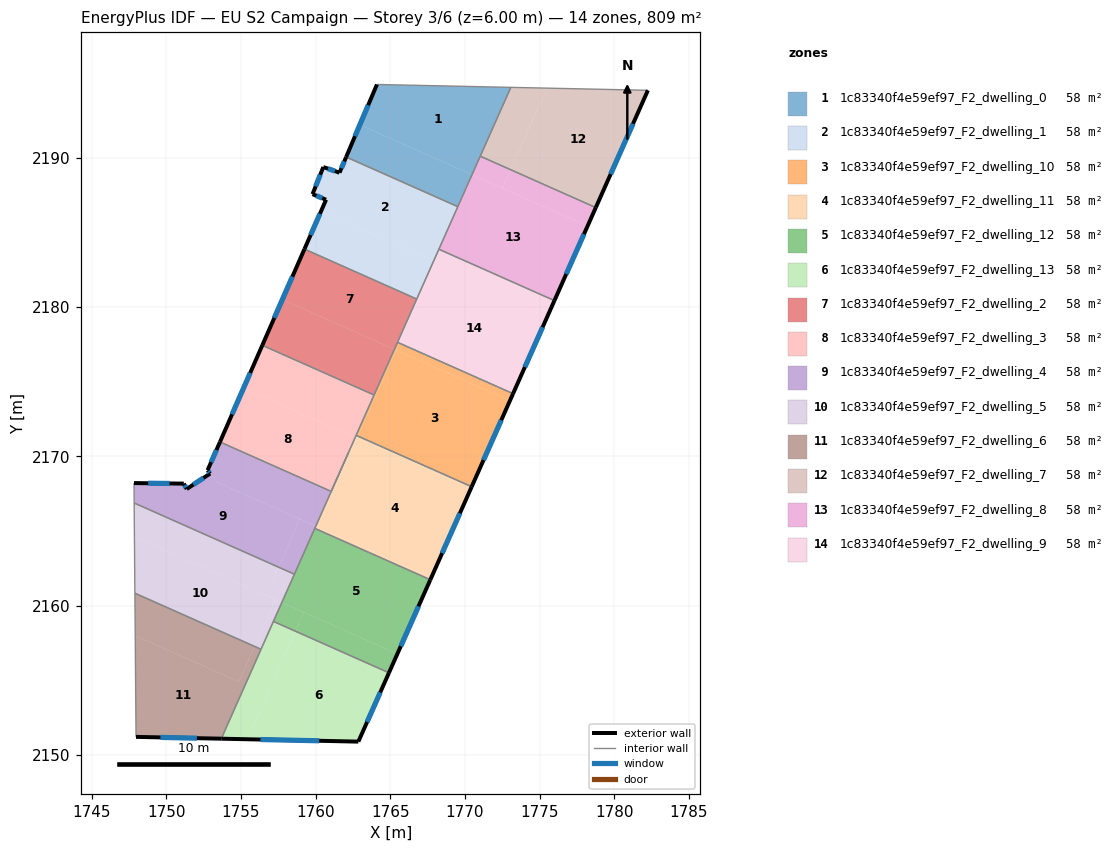
=== STOREY PLAN SPEC (per zone: floor XY polygon, exterior-wall plan segments, windows/doors) ===
zone 1: 1c83340f4e59ef97_F2_dwelling_0  (57.8 m²)
  floor: (1773.08, 2194.71) (1770.48, 2188.86) (1762.96, 2192.20) (1764.11, 2194.90)
  floor: (1770.44, 2188.87) (1769.49, 2186.73) (1762.05, 2190.04) (1762.96, 2192.20)
  floor: (1770.48, 2188.86) (1769.52, 2186.72) (1769.49, 2186.73) (1770.44, 2188.87)
  exterior wall: (1764.11, 2194.90) – (1762.05, 2190.04)  [5.3 m]
    window: (1763.52, 2193.51) – (1762.64, 2191.43)  [2.9 m²]
  interior walls: 4
zone 2: 1c83340f4e59ef97_F2_dwelling_1  (57.8 m²)
  floor: (1769.49, 2186.73) (1767.87, 2183.08) (1760.36, 2186.41) (1760.70, 2187.18) (1759.79, 2187.56) (1760.52, 2189.37) (1761.60, 2188.99) (1762.05, 2190.04)
  floor: (1769.52, 2186.72) (1767.90, 2183.06) (1767.87, 2183.08) (1769.49, 2186.73)
  floor: (1767.90, 2183.06) (1766.77, 2180.53) (1759.25, 2183.88) (1760.36, 2186.41)
  exterior wall: (1761.60, 2188.99) – (1760.52, 2189.37)  [1.1 m]
    window: (1761.29, 2189.10) – (1760.83, 2189.26)  [0.6 m²]
  exterior wall: (1762.05, 2190.04) – (1761.60, 2188.99)  [1.1 m]
    window: (1761.92, 2189.74) – (1761.73, 2189.29)  [0.6 m²]
  exterior wall: (1760.70, 2187.18) – (1759.25, 2183.88)  [3.6 m]
    window: (1760.29, 2186.24) – (1759.67, 2184.82)  [2.0 m²]
  exterior wall: (1759.79, 2187.56) – (1760.70, 2187.18)  [1.0 m]
    window: (1760.05, 2187.45) – (1760.44, 2187.29)  [0.5 m²]
  exterior wall: (1760.52, 2189.37) – (1759.79, 2187.56)  [2.0 m]
    window: (1760.31, 2188.85) – (1760.00, 2188.07)  [1.1 m²]
  interior walls: 4
zone 3: 1c83340f4e59ef97_F2_dwelling_10  (57.8 m²)
  floor: (1773.02, 2173.72) (1770.46, 2167.96) (1762.84, 2171.34) (1765.40, 2177.11)
  floor: (1773.22, 2174.19) (1773.02, 2173.72) (1765.40, 2177.11) (1765.39, 2177.11) (1765.60, 2177.58)
  floor: (1765.60, 2177.58) (1765.39, 2177.11) (1765.28, 2177.16) (1765.49, 2177.63)
  floor: (1765.40, 2177.11) (1762.84, 2171.34) (1762.72, 2171.40) (1765.28, 2177.16)
  exterior wall: (1770.46, 2167.96) – (1773.22, 2174.19)  [6.8 m]
    window: (1771.25, 2169.74) – (1772.43, 2172.41)  [3.8 m²]
  interior walls: 4
zone 4: 1c83340f4e59ef97_F2_dwelling_11  (57.8 m²)
  floor: (1770.39, 2167.81) (1767.75, 2161.88) (1760.16, 2165.25) (1762.79, 2171.18)
  floor: (1770.46, 2167.96) (1770.39, 2167.81) (1762.77, 2171.19) (1762.84, 2171.34)
  floor: (1767.75, 2161.88) (1767.68, 2161.73) (1759.95, 2165.17) (1760.01, 2165.32)
  floor: (1762.79, 2171.18) (1760.16, 2165.25) (1760.01, 2165.32) (1762.65, 2171.25)
  floor: (1762.84, 2171.34) (1762.77, 2171.19) (1762.65, 2171.25) (1762.72, 2171.40)
  exterior wall: (1767.68, 2161.73) – (1770.46, 2167.96)  [6.8 m]
    window: (1768.48, 2163.51) – (1769.66, 2166.18)  [3.8 m²]
  interior walls: 4
zone 5: 1c83340f4e59ef97_F2_dwelling_12  (57.8 m²)
  floor: (1767.68, 2161.73) (1765.48, 2156.77) (1757.74, 2160.21) (1759.95, 2165.17)
  floor: (1765.48, 2156.77) (1764.91, 2155.50) (1758.65, 2158.28) (1759.22, 2159.55)
  floor: (1759.22, 2159.55) (1758.65, 2158.28) (1757.17, 2158.94) (1757.74, 2160.21)
  exterior wall: (1764.91, 2155.50) – (1767.68, 2161.73)  [6.8 m]
    window: (1765.70, 2157.28) – (1766.89, 2159.95)  [3.8 m²]
  interior walls: 4
zone 6: 1c83340f4e59ef97_F2_dwelling_13  (57.8 m²)
  floor: (1764.91, 2155.50) (1762.86, 2150.88) (1755.44, 2151.04) (1758.65, 2158.28)
  floor: (1758.65, 2158.28) (1755.44, 2151.04) (1753.68, 2151.08) (1757.17, 2158.94)
  exterior wall: (1762.86, 2150.88) – (1764.91, 2155.50)  [5.0 m]
    window: (1763.45, 2152.20) – (1764.33, 2154.18)  [2.8 m²]
  exterior wall: (1753.68, 2151.08) – (1762.86, 2150.88)  [9.2 m]
    window: (1756.31, 2151.03) – (1760.24, 2150.94)  [5.1 m²]
  interior walls: 3
zone 7: 1c83340f4e59ef97_F2_dwelling_2  (57.8 m²)
  floor: (1766.77, 2180.53) (1765.28, 2177.16) (1757.77, 2180.50) (1759.25, 2183.88)
  floor: (1765.28, 2177.16) (1763.92, 2174.10) (1756.43, 2177.43) (1757.77, 2180.50)
  exterior wall: (1759.25, 2183.88) – (1756.43, 2177.43)  [7.0 m]
    window: (1758.45, 2182.03) – (1757.24, 2179.27)  [3.9 m²]
  interior walls: 4
zone 8: 1c83340f4e59ef97_F2_dwelling_3  (57.8 m²)
  floor: (1762.65, 2171.25) (1761.04, 2167.64) (1753.59, 2170.96) (1755.18, 2174.57)
  floor: (1763.92, 2174.10) (1762.65, 2171.25) (1755.18, 2174.57) (1756.43, 2177.43)
  exterior wall: (1756.43, 2177.43) – (1753.59, 2170.96)  [7.1 m]
    window: (1755.62, 2175.58) – (1754.40, 2172.81)  [3.9 m²]
  interior walls: 5
zone 9: 1c83340f4e59ef97_F2_dwelling_4  (57.8 m²)
  floor: (1758.95, 2165.79) (1757.51, 2162.57) (1747.85, 2166.87) (1747.84, 2168.20) (1751.17, 2168.17) (1751.37, 2167.81) (1752.94, 2168.84) (1753.39, 2168.26)
  floor: (1761.84, 2169.43) (1760.01, 2165.32) (1753.39, 2168.26) (1752.76, 2169.06) (1753.59, 2170.96) (1761.04, 2167.64)
  floor: (1760.01, 2165.32) (1758.58, 2162.10) (1757.51, 2162.57) (1758.95, 2165.79)
  exterior wall: (1751.17, 2168.17) – (1747.84, 2168.20)  [3.3 m]
    window: (1750.22, 2168.18) – (1748.79, 2168.19)  [1.8 m²]
  exterior wall: (1751.37, 2167.81) – (1751.17, 2168.17)  [0.4 m]
    window: (1751.31, 2167.91) – (1751.23, 2168.06)  [0.2 m²]
  exterior wall: (1752.94, 2168.84) – (1751.37, 2167.81)  [1.9 m]
    window: (1752.49, 2168.55) – (1751.82, 2168.10)  [1.0 m²]
  exterior wall: (1752.76, 2169.06) – (1752.94, 2168.84)  [0.3 m]
    window: (1752.81, 2169.00) – (1752.89, 2168.90)  [0.2 m²]
  exterior wall: (1753.59, 2170.96) – (1752.76, 2169.06)  [2.1 m]
    window: (1753.36, 2170.42) – (1753.00, 2169.60)  [1.1 m²]
  interior walls: 6
zone 10: 1c83340f4e59ef97_F2_dwelling_5  (57.8 m²)
  floor: (1757.30, 2160.40) (1755.90, 2157.27) (1747.90, 2160.83) (1747.87, 2164.60)
  floor: (1757.51, 2162.57) (1756.67, 2160.68) (1747.87, 2164.60) (1747.85, 2166.87)
  floor: (1757.74, 2160.21) (1756.34, 2157.07) (1755.90, 2157.27) (1757.30, 2160.40)
  floor: (1758.58, 2162.10) (1757.74, 2160.21) (1756.67, 2160.68) (1757.51, 2162.57)
  interior walls: 5
zone 11: 1c83340f4e59ef97_F2_dwelling_6  (57.8 m²)
  floor: (1755.90, 2157.27) (1756.34, 2157.07) (1753.68, 2151.08) (1747.97, 2151.20) (1747.92, 2157.98) (1754.85, 2154.90)
  floor: (1755.90, 2157.27) (1754.85, 2154.90) (1747.92, 2157.98) (1747.90, 2160.83)
  exterior wall: (1747.97, 2151.20) – (1753.68, 2151.08)  [5.7 m]
    window: (1749.60, 2151.17) – (1752.05, 2151.12)  [3.1 m²]
  interior walls: 3
zone 12: 1c83340f4e59ef97_F2_dwelling_7  (57.8 m²)
  floor: (1782.26, 2194.51) (1778.77, 2186.66) (1773.07, 2189.19) (1775.50, 2194.66)
  floor: (1775.50, 2194.66) (1773.07, 2189.19) (1771.03, 2190.10) (1773.08, 2194.71)
  exterior wall: (1778.77, 2186.66) – (1782.26, 2194.51)  [8.6 m]
    window: (1779.76, 2188.90) – (1781.26, 2192.27)  [4.7 m²]
  interior walls: 3
zone 13: 1c83340f4e59ef97_F2_dwelling_8  (57.8 m²)
  floor: (1778.22, 2185.42) (1776.00, 2180.42) (1768.26, 2183.87) (1770.48, 2188.86)
  floor: (1778.77, 2186.66) (1778.22, 2185.42) (1772.52, 2187.95) (1773.07, 2189.19)
  floor: (1773.07, 2189.19) (1772.52, 2187.95) (1770.48, 2188.86) (1771.03, 2190.10)
  exterior wall: (1776.00, 2180.42) – (1778.77, 2186.66)  [6.8 m]
    window: (1776.79, 2182.21) – (1777.98, 2184.88)  [3.8 m²]
  interior walls: 4
zone 14: 1c83340f4e59ef97_F2_dwelling_9  (57.8 m²)
  floor: (1775.64, 2179.62) (1773.22, 2174.19) (1765.60, 2177.58) (1768.01, 2183.01)
  floor: (1776.00, 2180.42) (1775.64, 2179.62) (1767.90, 2183.06) (1768.26, 2183.87)
  floor: (1768.01, 2183.01) (1765.60, 2177.58) (1765.49, 2177.63) (1767.90, 2183.06)
  exterior wall: (1773.22, 2174.19) – (1776.00, 2180.42)  [6.8 m]
    window: (1774.02, 2175.97) – (1775.20, 2178.64)  [3.8 m²]
  interior walls: 4

=== DERIVED (storey summary) ===
Building: EU S2 Campaign
Storey: 3 of 6  (floor level z = 6.00 m)
Storey gross floor area: 808.7 m²
Zones on this storey: 14
  - 1c83340f4e59ef97_F2_dwelling_0: floor 57.8 m²; exterior wall 5.3 m (15.8 m²); 1 window(s) 2.9 m²; WWR 18.4%
  - 1c83340f4e59ef97_F2_dwelling_1: floor 57.8 m²; exterior wall 8.8 m (26.5 m²); 5 window(s) 4.9 m²; WWR 18.4%
  - 1c83340f4e59ef97_F2_dwelling_10: floor 57.8 m²; exterior wall 6.8 m (20.5 m²); 1 window(s) 3.8 m²; WWR 18.4%
  - 1c83340f4e59ef97_F2_dwelling_11: floor 57.8 m²; exterior wall 6.8 m (20.5 m²); 1 window(s) 3.8 m²; WWR 18.4%
  - 1c83340f4e59ef97_F2_dwelling_12: floor 57.8 m²; exterior wall 6.8 m (20.5 m²); 1 window(s) 3.8 m²; WWR 18.4%
  - 1c83340f4e59ef97_F2_dwelling_13: floor 57.8 m²; exterior wall 14.2 m (42.7 m²); 2 window(s) 7.8 m²; WWR 18.4%
  - 1c83340f4e59ef97_F2_dwelling_2: floor 57.8 m²; exterior wall 7.0 m (21.1 m²); 1 window(s) 3.9 m²; WWR 18.4%
  - 1c83340f4e59ef97_F2_dwelling_3: floor 57.8 m²; exterior wall 7.1 m (21.2 m²); 1 window(s) 3.9 m²; WWR 18.4%
  - 1c83340f4e59ef97_F2_dwelling_4: floor 57.8 m²; exterior wall 8.0 m (23.9 m²); 5 window(s) 4.4 m²; WWR 18.4%
  - 1c83340f4e59ef97_F2_dwelling_5: floor 57.8 m²
  - 1c83340f4e59ef97_F2_dwelling_6: floor 57.8 m²; exterior wall 5.7 m (17.1 m²); 1 window(s) 3.1 m²; WWR 18.4%
  - 1c83340f4e59ef97_F2_dwelling_7: floor 57.8 m²; exterior wall 8.6 m (25.8 m²); 1 window(s) 4.7 m²; WWR 18.4%
  - 1c83340f4e59ef97_F2_dwelling_8: floor 57.8 m²; exterior wall 6.8 m (20.5 m²); 1 window(s) 3.8 m²; WWR 18.4%
  - 1c83340f4e59ef97_F2_dwelling_9: floor 57.8 m²; exterior wall 6.8 m (20.5 m²); 1 window(s) 3.8 m²; WWR 18.4%
Zone adjacency (shared interzone walls):
  - 1c83340f4e59ef97_F2_dwelling_0 ↔ 1c83340f4e59ef97_F2_dwelling_1
  - 1c83340f4e59ef97_F2_dwelling_0 ↔ 1c83340f4e59ef97_F2_dwelling_7
  - 1c83340f4e59ef97_F2_dwelling_0 ↔ 1c83340f4e59ef97_F2_dwelling_8
  - 1c83340f4e59ef97_F2_dwelling_1 ↔ 1c83340f4e59ef97_F2_dwelling_2
  - 1c83340f4e59ef97_F2_dwelling_1 ↔ 1c83340f4e59ef97_F2_dwelling_8
  - 1c83340f4e59ef97_F2_dwelling_1 ↔ 1c83340f4e59ef97_F2_dwelling_9
  - 1c83340f4e59ef97_F2_dwelling_10 ↔ 1c83340f4e59ef97_F2_dwelling_11
  - 1c83340f4e59ef97_F2_dwelling_10 ↔ 1c83340f4e59ef97_F2_dwelling_2
  - 1c83340f4e59ef97_F2_dwelling_10 ↔ 1c83340f4e59ef97_F2_dwelling_3
  - 1c83340f4e59ef97_F2_dwelling_10 ↔ 1c83340f4e59ef97_F2_dwelling_9
  - 1c83340f4e59ef97_F2_dwelling_11 ↔ 1c83340f4e59ef97_F2_dwelling_12
  - 1c83340f4e59ef97_F2_dwelling_11 ↔ 1c83340f4e59ef97_F2_dwelling_3
  - 1c83340f4e59ef97_F2_dwelling_11 ↔ 1c83340f4e59ef97_F2_dwelling_4
  - 1c83340f4e59ef97_F2_dwelling_12 ↔ 1c83340f4e59ef97_F2_dwelling_13
  - 1c83340f4e59ef97_F2_dwelling_12 ↔ 1c83340f4e59ef97_F2_dwelling_4
  - 1c83340f4e59ef97_F2_dwelling_12 ↔ 1c83340f4e59ef97_F2_dwelling_5
  - 1c83340f4e59ef97_F2_dwelling_13 ↔ 1c83340f4e59ef97_F2_dwelling_5
  - 1c83340f4e59ef97_F2_dwelling_13 ↔ 1c83340f4e59ef97_F2_dwelling_6
  - 1c83340f4e59ef97_F2_dwelling_2 ↔ 1c83340f4e59ef97_F2_dwelling_3
  - 1c83340f4e59ef97_F2_dwelling_2 ↔ 1c83340f4e59ef97_F2_dwelling_9
  - 1c83340f4e59ef97_F2_dwelling_3 ↔ 1c83340f4e59ef97_F2_dwelling_4
  - 1c83340f4e59ef97_F2_dwelling_4 ↔ 1c83340f4e59ef97_F2_dwelling_5
  - 1c83340f4e59ef97_F2_dwelling_5 ↔ 1c83340f4e59ef97_F2_dwelling_6
  - 1c83340f4e59ef97_F2_dwelling_7 ↔ 1c83340f4e59ef97_F2_dwelling_8
  - 1c83340f4e59ef97_F2_dwelling_8 ↔ 1c83340f4e59ef97_F2_dwelling_9